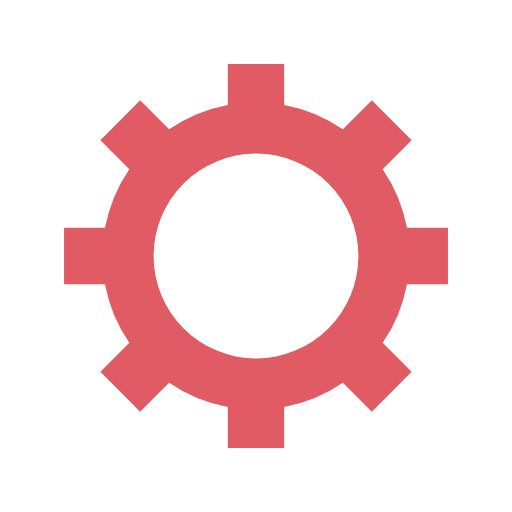
t = 0.00 s
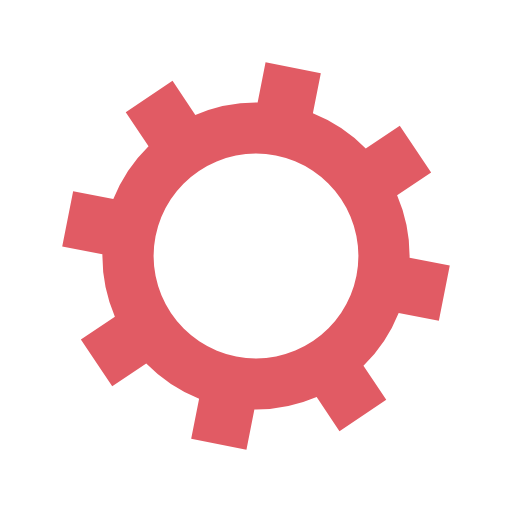
t = 0.06 s
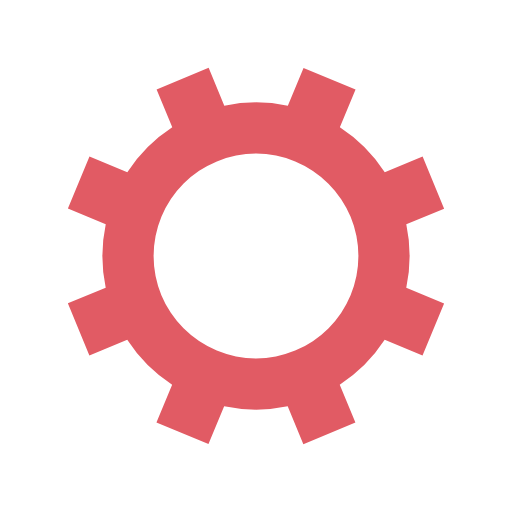
t = 0.12 s
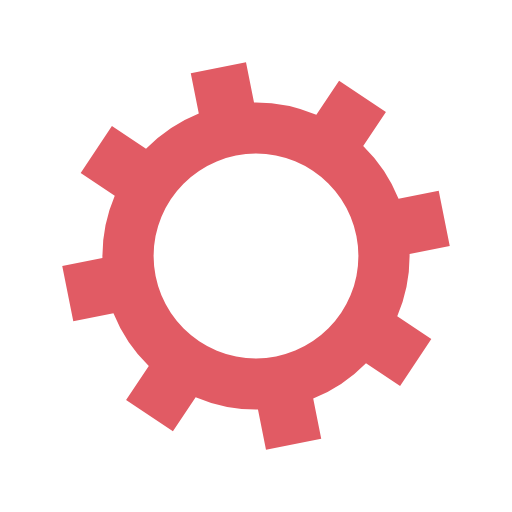
t = 0.18 s

The animated SVG that drew these frames (rendered in a browser with its animation timeline set to each time). Animation: 1 SMIL element (animateTransform=1); one cycle of 0.25 s, repeats indefinitely.

<?xml version="1.0" encoding="utf-8"?>
<svg xmlns="http://www.w3.org/2000/svg" xmlns:xlink="http://www.w3.org/1999/xlink" style="margin: auto; background: rgb(255, 255, 255); display: block; shape-rendering: auto;" width="177px" height="177px" viewBox="0 0 100 100" preserveAspectRatio="xMidYMid">
<g transform="translate(50 50)">
<g>
<animateTransform attributeName="transform" type="rotate" values="0;45" keyTimes="0;1" dur="0.24570024570024568s" repeatCount="indefinite"></animateTransform><path d="M29.491524206117255 -5.5 L37.491524206117255 -5.5 L37.491524206117255 5.5 L29.491524206117255 5.5 A30 30 0 0 1 24.742744050198738 16.964569457146712 L24.742744050198738 16.964569457146712 L30.399598299691117 22.621423706639092 L22.621423706639096 30.399598299691114 L16.964569457146716 24.742744050198734 A30 30 0 0 1 5.5 29.491524206117255 L5.5 29.491524206117255 L5.5 37.491524206117255 L-5.499999999999997 37.491524206117255 L-5.499999999999997 29.491524206117255 A30 30 0 0 1 -16.964569457146705 24.742744050198738 L-16.964569457146705 24.742744050198738 L-22.621423706639085 30.399598299691117 L-30.399598299691117 22.621423706639092 L-24.742744050198738 16.964569457146712 A30 30 0 0 1 -29.491524206117255 5.500000000000009 L-29.491524206117255 5.500000000000009 L-37.491524206117255 5.50000000000001 L-37.491524206117255 -5.500000000000001 L-29.491524206117255 -5.500000000000002 A30 30 0 0 1 -24.742744050198738 -16.964569457146705 L-24.742744050198738 -16.964569457146705 L-30.399598299691117 -22.621423706639085 L-22.621423706639092 -30.399598299691117 L-16.964569457146712 -24.742744050198738 A30 30 0 0 1 -5.500000000000011 -29.491524206117255 L-5.500000000000011 -29.491524206117255 L-5.500000000000012 -37.491524206117255 L5.499999999999998 -37.491524206117255 L5.5 -29.491524206117255 A30 30 0 0 1 16.964569457146702 -24.74274405019874 L16.964569457146702 -24.74274405019874 L22.62142370663908 -30.39959829969112 L30.399598299691117 -22.6214237066391 L24.742744050198738 -16.964569457146716 A30 30 0 0 1 29.491524206117255 -5.500000000000013 M0 -20A20 20 0 1 0 0 20 A20 20 0 1 0 0 -20" fill="#e15b64"></path></g></g>
<!-- [ldio] generated by https://loading.io/ --></svg>
